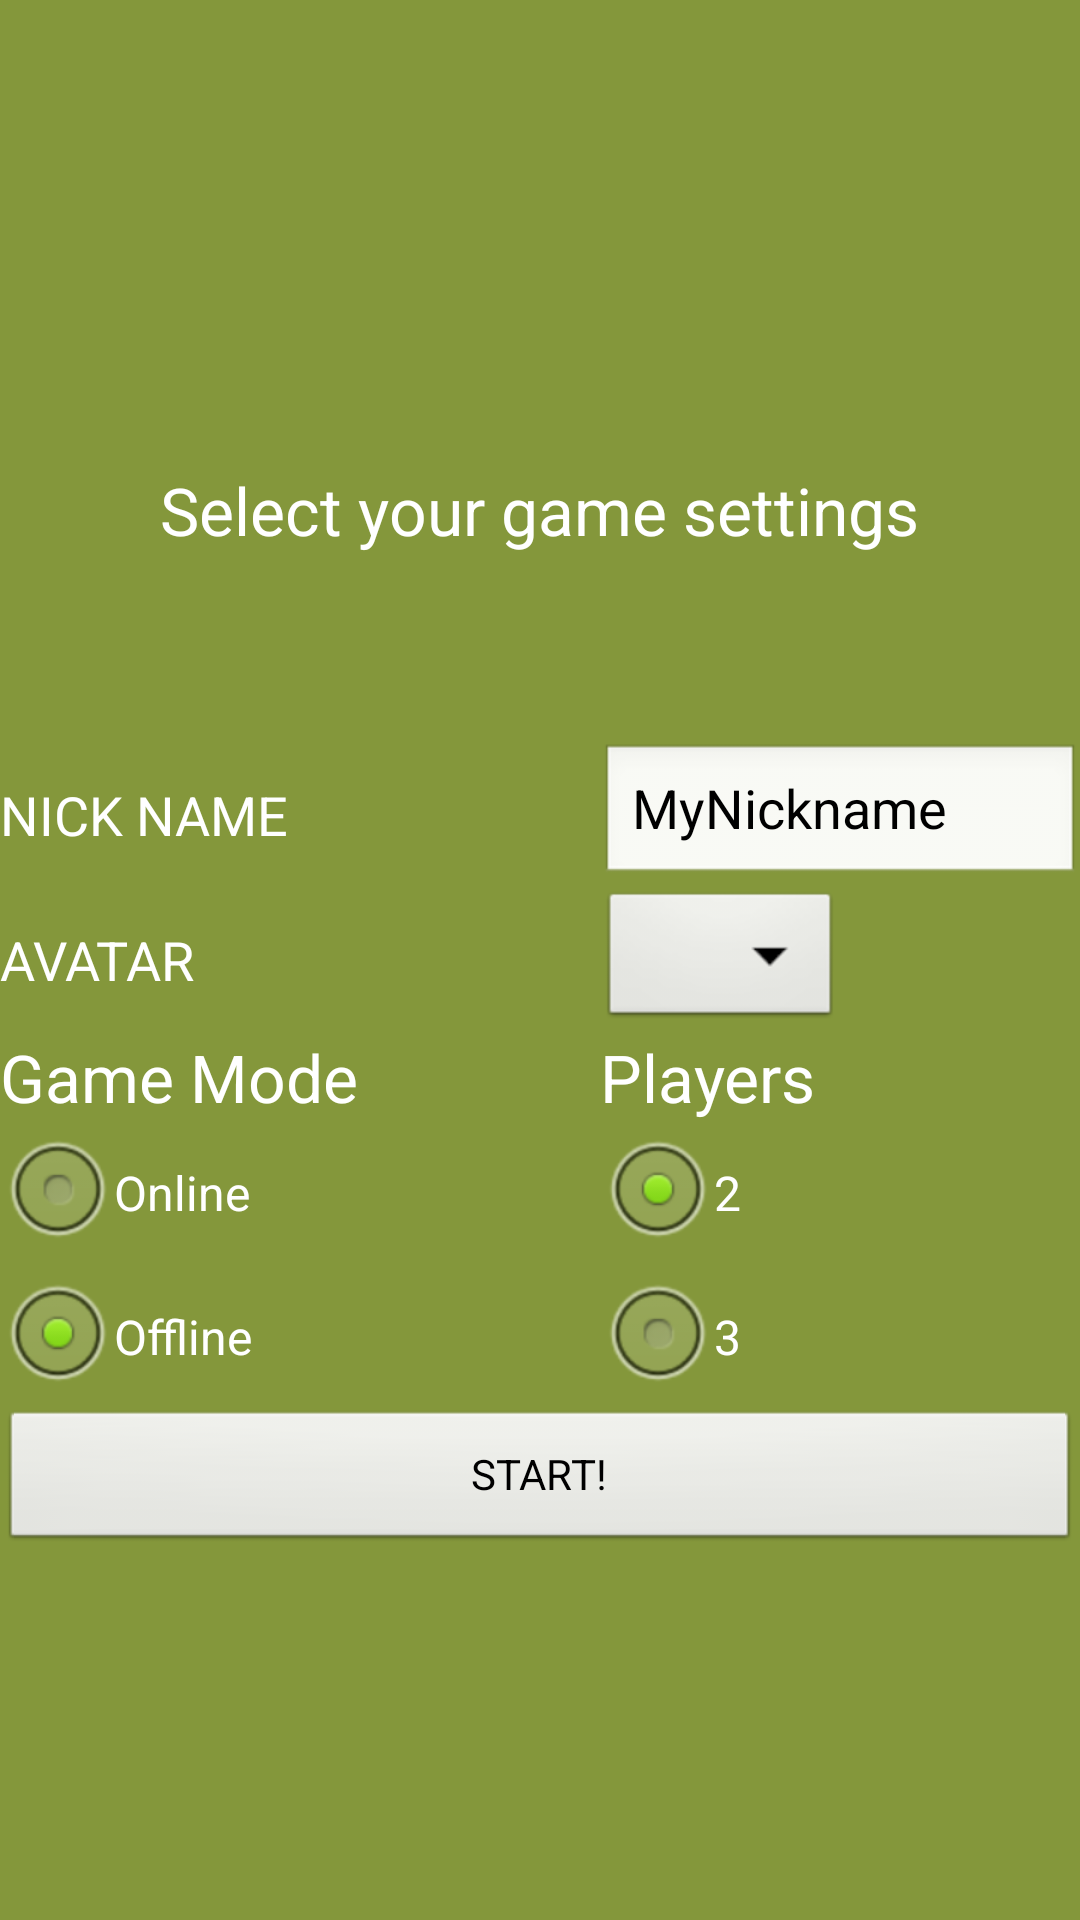

Write the Android layout XML for this screen, with the resource values it uses.
<!-- AndroidManifest.xml: application theme AppTheme -->
<!-- res/layout/activity_main_mode_chooser.xml -->
<?xml version="1.0" encoding="utf-8"?>
<RelativeLayout xmlns:android="http://schemas.android.com/apk/res/android"
    android:layout_width="match_parent"
    android:layout_height="match_parent"
    android:orientation="vertical">


    <RadioGroup
        android:id="@+id/onlineRadioGroup"
        android:layout_width="200dp"
        android:layout_height="wrap_content"
        android:layout_alignParentLeft="true"
        android:layout_alignParentStart="true"
        android:layout_below="@+id/textView4"
        android:checkedButton="@+id/radioButtonOffline"
        android:showDividers="beginning|none|middle|end">

        <RadioButton
            android:id="@+id/radioButtonOnline"
            android:layout_width="wrap_content"
            android:layout_height="wrap_content"
            android:text="Online" />

        <RadioButton
            android:id="@+id/radioButtonOffline"
            android:layout_width="wrap_content"
            android:layout_height="wrap_content"
            android:text="Offline" />
    </RadioGroup>

    <RadioGroup
        android:id="@+id/playerCountRadioGroup"
        android:layout_width="250dp"
        android:layout_height="wrap_content"
        android:layout_alignLeft="@+id/textView5"
        android:layout_alignParentEnd="true"
        android:layout_alignParentRight="true"
        android:layout_alignStart="@+id/textView5"
        android:layout_below="@+id/textView5"
        android:checkedButton="@+id/radioButtonTwoPlayers"
        android:showDividers="beginning|none|middle|end">

        <RadioButton
            android:id="@+id/radioButtonTwoPlayers"
            android:layout_width="wrap_content"
            android:layout_height="wrap_content"
            android:text="2" />

        <RadioButton
            android:id="@+id/radioButtonThreePlayers"
            android:layout_width="wrap_content"
            android:layout_height="wrap_content"
            android:text="3" />

    </RadioGroup>

    <Spinner
        android:id="@+id/spinner"
        android:layout_width="wrap_content"
        android:layout_height="wrap_content"
        android:layout_centerVertical="true"
        android:layout_toEndOf="@+id/onlineRadioGroup"
        android:layout_toRightOf="@+id/onlineRadioGroup"
        android:entries="@array/avatars_array"
        android:spinnerMode="dropdown" />

    <EditText
        android:id="@+id/nickname_edit_text"
        android:layout_width="250dp"
        android:layout_height="wrap_content"
        android:layout_above="@+id/spinner"
        android:layout_alignParentEnd="true"
        android:layout_alignParentRight="true"
        android:layout_toEndOf="@+id/onlineRadioGroup"
        android:layout_toRightOf="@+id/onlineRadioGroup"
        android:ems="10"
        android:inputType="textPersonName"
        android:text="MyNickname" />

    <Button
        android:id="@+id/btn_start"
        android:layout_width="wrap_content"
        android:layout_height="wrap_content"
        android:layout_alignEnd="@+id/playerCountRadioGroup"
        android:layout_alignParentLeft="true"
        android:layout_alignParentStart="true"
        android:layout_alignRight="@+id/playerCountRadioGroup"
        android:layout_below="@+id/playerCountRadioGroup"
        android:onClick="onStartButtonClicked"
        android:text="START!" />

    <TextView
        android:id="@+id/textView"
        android:layout_width="wrap_content"
        android:layout_height="wrap_content"
        android:layout_above="@+id/nickname_edit_text"
        android:layout_centerHorizontal="true"
        android:layout_marginBottom="63dp"
        android:text="Select your game settings"
        android:textAppearance="?android:attr/textAppearanceLarge" />

    <TextView
        android:id="@+id/textView2"
        android:layout_width="wrap_content"
        android:layout_height="wrap_content"
        android:layout_above="@+id/spinner"
        android:layout_alignParentLeft="true"
        android:layout_alignParentStart="true"
        android:layout_below="@+id/textView"
        android:layout_toLeftOf="@+id/nickname_edit_text"
        android:layout_toStartOf="@+id/nickname_edit_text"
        android:gravity="center|start"
        android:text="NICK NAME"
        android:textAppearance="?android:attr/textAppearanceMedium" />

    <TextView
        android:id="@+id/textView4"
        android:layout_width="wrap_content"
        android:layout_height="wrap_content"
        android:layout_alignParentLeft="true"
        android:layout_alignParentStart="true"
        android:layout_below="@+id/spinner"
        android:text="Game Mode"
        android:textAppearance="?android:attr/textAppearanceLarge" />

    <TextView
        android:id="@+id/textView5"
        android:layout_width="wrap_content"
        android:layout_height="wrap_content"
        android:layout_alignEnd="@+id/spinner"
        android:layout_alignLeft="@+id/spinner"
        android:layout_alignRight="@+id/spinner"
        android:layout_alignStart="@+id/spinner"
        android:layout_below="@+id/spinner"
        android:text="Players"
        android:textAppearance="?android:attr/textAppearanceLarge" />

    <TextView
        android:id="@+id/textView3"
        android:layout_width="wrap_content"
        android:layout_height="wrap_content"
        android:layout_above="@+id/textView4"
        android:layout_alignParentLeft="true"
        android:layout_alignParentStart="true"
        android:layout_alignTop="@+id/spinner"
        android:layout_toLeftOf="@+id/spinner"
        android:layout_toStartOf="@+id/spinner"
        android:gravity="center|start"

        android:text="AVATAR"
        android:textAppearance="?android:attr/textAppearanceMedium" />

</RelativeLayout>
<!-- resources referenced by this layout -->
<resources>
  <style name="AppTheme" parent="android:Theme.NoTitleBar.Fullscreen">
          <item name="android:windowBackground">@color/game_green_color</item>
          <item name="android:colorBackground">@color/game_green_color</item>
      </style>
  <color name="game_green_color">#84973B</color>
</resources>
